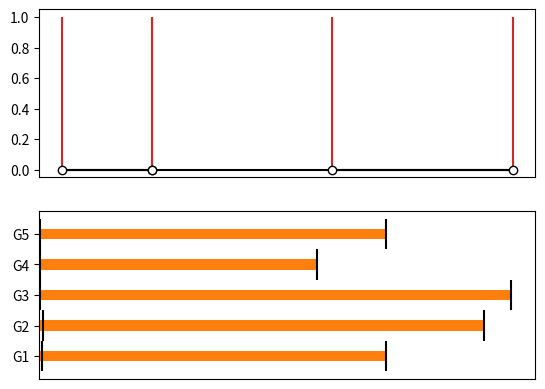
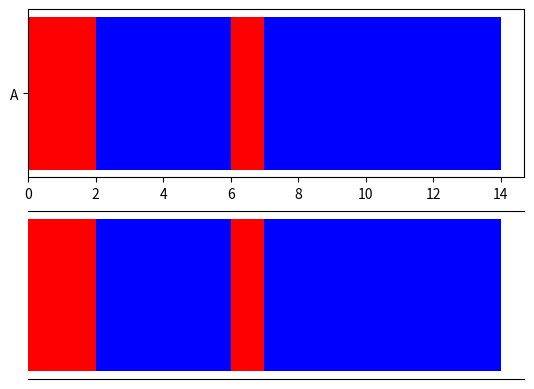

The matplotlib source for these figures, in order:
""" from datetime import datetime
import matplotlib.pyplot as plt

jobs = ['JOB1','JOB2','JOB3','JOB4']

# input wait times
waittimesin = ['03:20:50','04:45:10','06:10:40','05:30:30']
# converting wait times to float
waittimes = []
for wt in waittimesin:
    waittime = datetime.strptime(wt,'%H:%M:%S')
    waittime = waittime.hour + waittime.minute/60 + waittime.second/3600
    waittimes.append(waittime)

# input run times
runtimesin = ['00:20:50','01:00:10','00:30:40','00:10:30']
# converting run times to float    
runtimes = []
for rt in runtimesin:
    runtime = datetime.strptime(rt,'%H:%M:%S')
    runtime = runtime.hour + runtime.minute/60 + runtime.second/3600
    runtimes.append(runtime)

fig = plt.figure()
ax = fig.add_subplot(111)
ax.barh(jobs, waittimes, align='center', height=.25, color='#00ff00',label='wait time')
ax.barh(jobs, runtimes, align='center', height=.25, left=waittimes, color='g',label='run time')
ax.set_yticks(jobs)
ax.set_xlabel('Hour')
ax.set_title('Run Time by Job')
ax.grid(True)
ax.legend()
plt.tight_layout()
#plt.savefig('C:\\Data\\stackedbar.png')
plt.show() """

""" 

import matplotlib.pyplot as plt
import numpy as np

labels = ['G1', 'G2', 'G3', 'G4', 'G5']
men_means = [0.2,0.3,0.1,0.05,0.1]
women_means = [25, 32, 34, 20, 25]
men_std = [0.5,0.5,0.5,0.5,0.5]
women_std = [0.5,0.5,0.5,0.5,0.5]
width = 0.35       # the width of the bars: can also be len(x) sequence

fig, ax = plt.subplots(2,1)
levels = np.tile([1,1,1,1,1,1],
                 int(np.ceil(len(men_means)/6)))[:len(men_means)]

ax[0].vlines(men_means, 0, levels, color="tab:red")  # The vertical stems.
ax[0].plot(men_means, np.zeros_like(men_means), "-o",
                    color="k", markerfacecolor="w")  # Baseline and markers on it.
ax[1].barh(labels, men_means, width, yerr=men_std)
ax[1].barh(labels, women_means, width, yerr=women_std)

ax[0].xaxis.set_visible(False)
ax[1].xaxis.set_visible(False)

plt.show() """

print(3%2)

# importing package
import matplotlib.pyplot as plt
import numpy as np

fig, ax = plt.subplots(2,1)
# create data
x = ['A']
y1 = 2 #np.array([10, 20, 10, 30])
y2 = 4 #np.array([20, 25, 15, 25])
y3 = 1 #np.array([12, 15, 19, 6])
y4 = 7 #np.array([10, 29, 13, 19])

# plot bars in stack manner
ax[0].barh(x, y1, color='r')
ax[0].barh(x, y2, left=y1, color='b')
ax[0].barh(x, y3, left=y1+y2, color='r')
ax[0].barh(x, y4, left=y1+y2+y3, color='b')

ax[1].barh(x, y1, color='r')
ax[1].barh(x, y2, left=y1, color='b')
ax[1].barh(x, y3, left=y1+y2, color='r')
ax[1].barh(x, y4, left=y1+y2+y3, color='b')
ax[1].yaxis.set_visible(False)
ax[1].xaxis.set_visible(False)
ax[1].spines[["left", "right"]].set_visible(False)
plt.show()